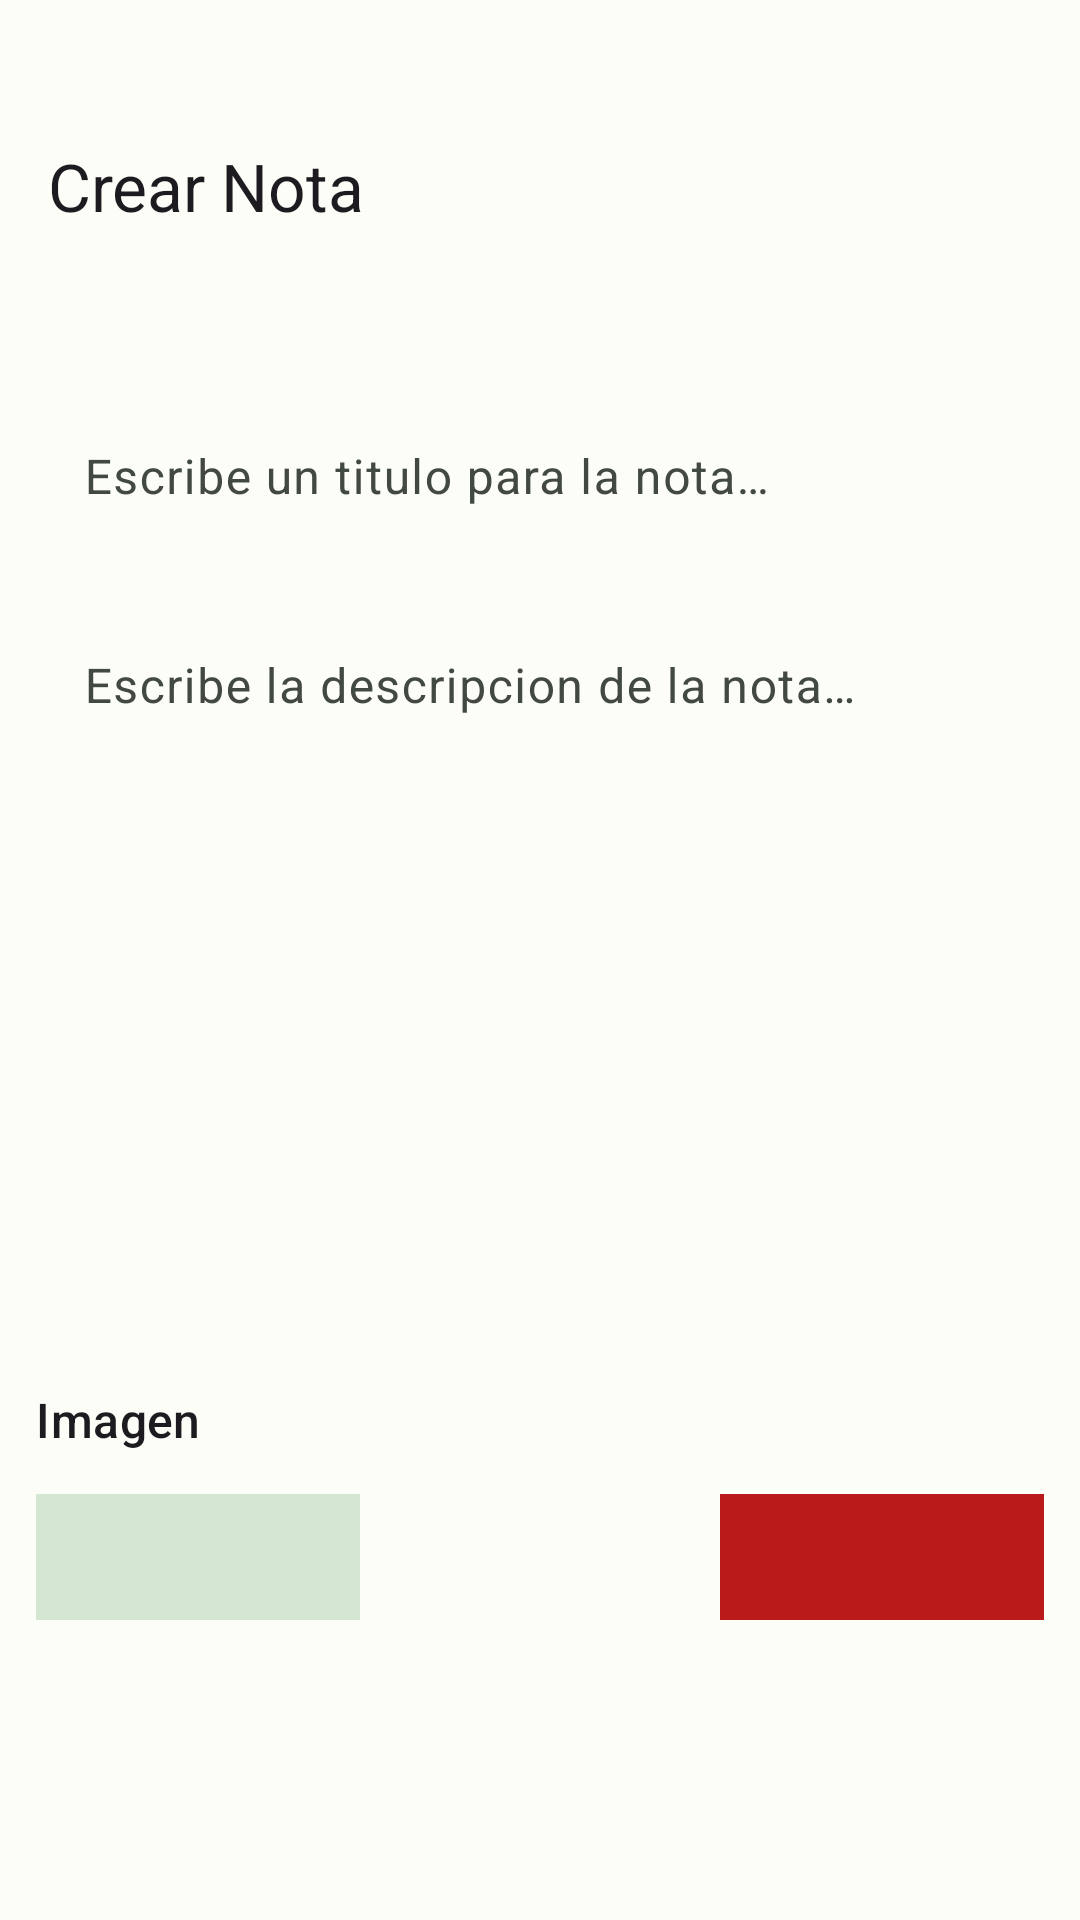

Android layout source for this screen:
<!-- AndroidManifest.xml: application theme Theme.KetNote -->
<!-- res/layout/create_note_screen_layout.xml -->
<?xml version="1.0" encoding="utf-8"?>
<androidx.constraintlayout.widget.ConstraintLayout xmlns:android="http://schemas.android.com/apk/res/android"
    xmlns:app="http://schemas.android.com/apk/res-auto"
    android:layout_width="match_parent"
    android:layout_height="match_parent">

    <androidx.coordinatorlayout.widget.CoordinatorLayout
        android:id="@+id/coordinatorLayout2"
        android:layout_width="0dp"
        android:layout_height="0dp"
        app:layout_constraintBottom_toBottomOf="parent"
        app:layout_constraintEnd_toEndOf="parent"
        app:layout_constraintStart_toStartOf="parent"
        app:layout_constraintTop_toTopOf="parent">

        <com.google.android.material.appbar.AppBarLayout
            android:layout_width="match_parent"
            android:layout_height="wrap_content"
            android:layout_marginTop="30dp">

            <com.google.android.material.appbar.MaterialToolbar
                android:id="@+id/topAppBar"
                android:layout_width="match_parent"
                android:layout_height="wrap_content"
                android:minHeight="?attr/actionBarSize"
                app:navigationIcon="@drawable/baseline_arrow_back_24"
                app:title="@string/create_note" />

        </com.google.android.material.appbar.AppBarLayout>

        <androidx.core.widget.NestedScrollView
            android:layout_width="match_parent"
            android:layout_height="match_parent"
            app:layout_behavior="@string/appbar_scrolling_view_behavior">

            <LinearLayout
                android:id="@+id/linearLayout"
                android:layout_width="match_parent"
                android:layout_height="wrap_content"
                android:orientation="vertical"
                android:padding="12dp">

                <com.google.android.material.textfield.TextInputLayout
                    android:layout_width="match_parent"
                    android:layout_height="wrap_content"
                    android:layout_gravity="center"
                    android:layout_marginTop="20dp">

                    <com.google.android.material.textfield.TextInputEditText
                        android:id="@+id/note_title"
                        android:layout_width="match_parent"
                        android:layout_height="wrap_content"
                        android:background="@android:color/transparent"
                        android:hint="@string/title"
                        android:inputType="text"
                        android:maxLength="225"
                        android:maxLines="1" />
                </com.google.android.material.textfield.TextInputLayout>

                <com.google.android.material.textfield.TextInputLayout
                    android:layout_width="match_parent"
                    android:layout_height="wrap_content"
                    android:layout_gravity="center"
                    android:layout_marginTop="10dp">

                    <com.google.android.material.textfield.TextInputEditText
                        android:id="@+id/note_text"
                        android:layout_width="match_parent"
                        android:layout_height="250dp"
                        android:background="@android:color/transparent"
                        android:gravity="start"
                        android:hint="@string/text"
                        android:inputType="text"
                        android:maxLength="520" />
                </com.google.android.material.textfield.TextInputLayout>

                <com.google.android.material.textview.MaterialTextView
                    style="@style/TextAppearance.Material3.TitleMedium"
                    android:layout_width="wrap_content"
                    android:layout_height="wrap_content"
                    android:layout_gravity="start"
                    android:layout_marginTop="10dp"
                    android:text="@string/add_image_new" />

                <LinearLayout
                    android:layout_width="match_parent"
                    android:layout_height="wrap_content"
                    android:layout_marginTop="10dp"
                    android:orientation="horizontal"
                    android:weightSum="2">

                    <com.google.android.material.button.MaterialButton
                        android:id="@+id/note_add_image_button"
                        style="@style/Widget.Material3.Button.TonalButton"
                        android:layout_width="50dp"
                        android:layout_height="50dp"
                        android:layout_weight="1"
                        android:textAlignment="center"
                        app:cornerRadius="0dp"
                        app:icon="@drawable/baseline_add_photo_alternate_24"
                        app:iconGravity="textTop"
                        app:iconSize="32dp" />

                    <com.google.android.material.button.MaterialButton
                        android:id="@+id/note_delete_image_button"
                        style="@style/Widget.Material3.Button.TonalButton"
                        android:layout_width="50dp"
                        android:layout_height="50dp"
                        android:layout_marginStart="120dp"
                        android:layout_weight="1"
                        app:backgroundTint="@color/md_theme_light_error"
                        app:cornerRadius="0dp"
                        app:icon="@drawable/baseline_close_24"
                        app:iconGravity="textTop"
                        app:iconSize="32dp"
                        app:iconTint="@color/md_theme_light_onSecondary" />
                </LinearLayout>

                <RelativeLayout
                    android:layout_width="match_parent"
                    android:layout_height="wrap_content"
                    android:layout_marginTop="10dp">

                    <com.google.android.material.progressindicator.CircularProgressIndicator
                        android:id="@+id/create_note_progress_indicator"
                        android:layout_width="wrap_content"
                        android:layout_height="wrap_content"
                        android:indeterminate="true"
                        android:visibility="gone" />

                    <androidx.recyclerview.widget.RecyclerView
                        android:id="@+id/note_image_recycler_view"
                        android:layout_width="match_parent"
                        android:layout_height="150dp"
                        android:layout_gravity="center" />
                </RelativeLayout>

                <LinearLayout
                    android:layout_width="match_parent"
                    android:layout_height="wrap_content"
                    android:layout_marginTop="10dp"
                    android:gravity="end"
                    android:orientation="horizontal">

                    <com.google.android.material.button.MaterialButton
                        android:id="@+id/note_send_button"
                        android:layout_width="wrap_content"
                        android:layout_height="wrap_content"
                        android:text="@string/submit_note" />

                    <com.google.android.material.button.MaterialButton
                        android:id="@+id/note_delete_button"
                        style="@style/Widget.Material3.Button.TonalButton"
                        android:layout_width="wrap_content"
                        android:layout_height="wrap_content"
                        android:layout_marginStart="15dp"
                        android:text="@string/delete_note"
                        android:textColor="@color/md_theme_light_onPrimary"
                        app:backgroundTint="@color/design_default_color_error" />

                </LinearLayout>
            </LinearLayout>

        </androidx.core.widget.NestedScrollView>

    </androidx.coordinatorlayout.widget.CoordinatorLayout>
</androidx.constraintlayout.widget.ConstraintLayout>
<!-- resources referenced by this layout -->
<resources>
  <color name="md_theme_light_error">#BA1A1A</color>
  <color name="md_theme_light_onPrimary">#FFFFFF</color>
  <color name="md_theme_light_onSecondary">#FFFFFF</color>
  <string name="add_image_new">Imagen</string>
  <string name="create_note">Crear Nota</string>
  <string name="delete_note">Eliminar nota</string>
  <string name="submit_note">Subir nota</string>
  <string name="text">Escribe la descripcion de la nota…</string>
  <string name="title">Escribe un titulo para la nota…</string>
  <style name="Theme.KetNote" parent="Base.Theme.KetNote" />
  <color name="md_theme_light_primary">#056D2C</color>
  <color name="md_theme_light_primaryContainer">#9BF7A5</color>
  <color name="md_theme_light_onPrimaryContainer">#002108</color>
  <color name="md_theme_light_secondary">#516350</color>
  <color name="md_theme_light_secondaryContainer">#D4E8D1</color>
  <color name="md_theme_light_onSecondaryContainer">#0F1F11</color>
  <color name="md_theme_light_tertiary">#39656C</color>
  <color name="md_theme_light_onTertiary">#FFFFFF</color>
  <color name="md_theme_light_tertiaryContainer">#BDEAF3</color>
  <color name="md_theme_light_onTertiaryContainer">#001F24</color>
  <color name="md_theme_light_errorContainer">#FFDAD6</color>
  <color name="md_theme_light_onError">#FFFFFF</color>
  <color name="md_theme_light_onErrorContainer">#410002</color>
  <color name="md_theme_light_background">#FCFDF7</color>
  <color name="md_theme_light_onBackground">#1A1C19</color>
  <color name="md_theme_light_surface">#FCFDF7</color>
  <color name="md_theme_light_onSurface">#1A1C19</color>
  <color name="md_theme_light_surfaceVariant">#DDE5D9</color>
  <color name="md_theme_light_onSurfaceVariant">#424940</color>
  <color name="md_theme_light_outline">#727970</color>
  <color name="md_theme_light_inverseOnSurface">#F0F1EB</color>
  <color name="md_theme_light_inverseSurface">#2E312D</color>
  <color name="md_theme_light_inversePrimary">#80DA8B</color>
  <style name="ThemeOverlay.App.BottomSheetDialog" parent="ThemeOverlay.Material3.BottomSheetDialog">
          <item name="android:navigationBarColor">@android:color/transparent</item>
          <item name="android:windowLightNavigationBar">true</item>
      </style>
</resources>
